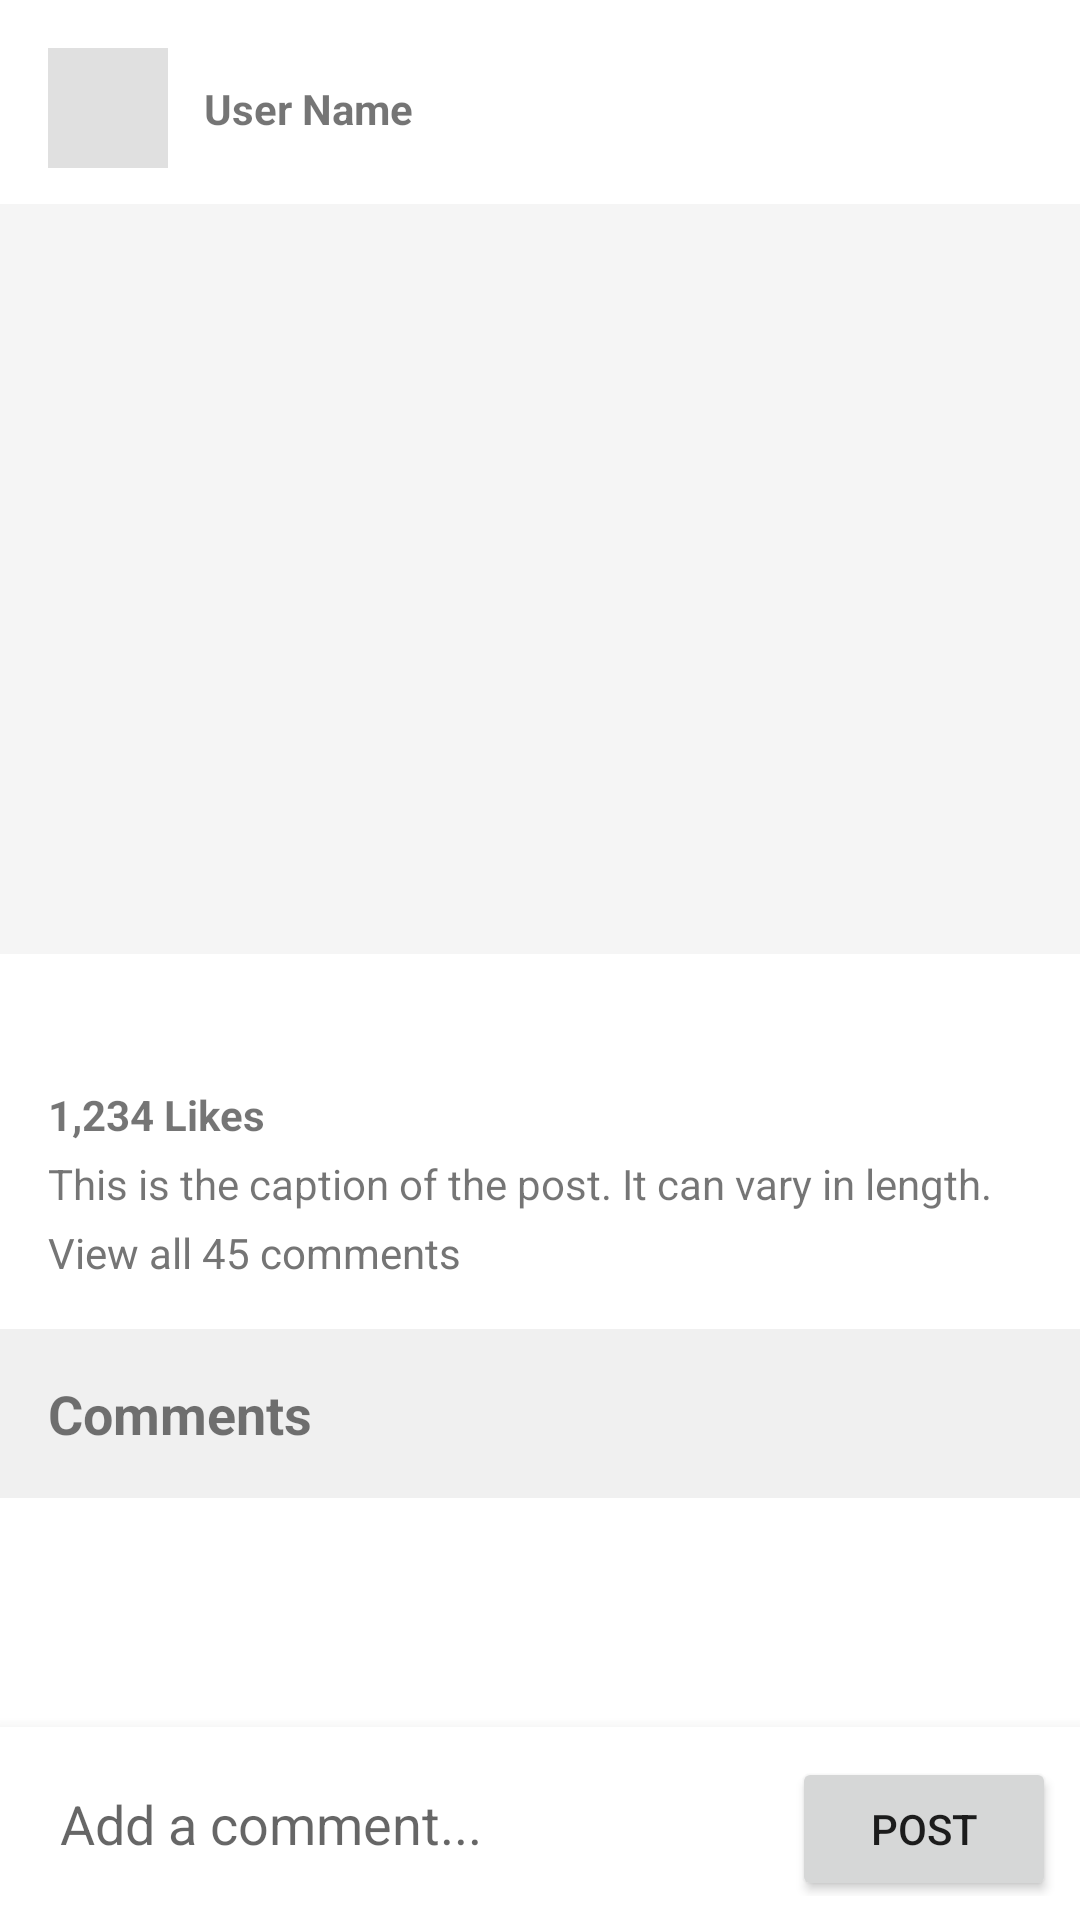

The Android layout XML behind this screen, and the referenced resources:
<!-- AndroidManifest.xml: application theme Theme.Connect -->
<!-- res/layout/fragment_post_detail.xml -->
<?xml version="1.0" encoding="utf-8"?>
<androidx.constraintlayout.widget.ConstraintLayout xmlns:android="http://schemas.android.com/apk/res/android"
    xmlns:app="http://schemas.android.com/apk/res-auto"
    xmlns:tools="http://schemas.android.com/tools"
    android:layout_width="match_parent"
    android:layout_height="match_parent">

    <androidx.core.widget.NestedScrollView
        android:id="@+id/scrollView"
        android:layout_width="match_parent"
        android:layout_height="0dp"
        app:layout_constraintBottom_toTopOf="@id/layout_comment_input"
        app:layout_constraintTop_toTopOf="parent">

        <LinearLayout
            android:layout_width="match_parent"
            android:layout_height="wrap_content"
            android:orientation="vertical">

            
            <include layout="@layout/item_post" />

            <TextView
                android:layout_width="match_parent"
                android:layout_height="wrap_content"
                android:padding="16dp"
                android:text="Comments"
                android:textStyle="bold"
                android:textSize="18sp"
                android:background="#F0F0F0"/>

            <androidx.recyclerview.widget.RecyclerView
                android:id="@+id/rv_comments"
                android:layout_width="match_parent"
                android:layout_height="wrap_content"
                android:nestedScrollingEnabled="false"
                tools:listitem="@layout/item_comment" />

        </LinearLayout>
    </androidx.core.widget.NestedScrollView>

    <LinearLayout
        android:id="@+id/layout_comment_input"
        android:layout_width="match_parent"
        android:layout_height="wrap_content"
        android:orientation="horizontal"
        android:padding="8dp"
        android:background="#FFFFFF"
        android:elevation="8dp"
        app:layout_constraintBottom_toBottomOf="parent">

        <EditText
            android:id="@+id/et_comment"
            android:layout_width="0dp"
            android:layout_height="wrap_content"
            android:layout_weight="1"
            android:hint="Add a comment..."
            android:padding="12dp"
            android:background="@drawable/ic_launcher_background"
            android:backgroundTint="#F0F0F0"/>

        <Button
            android:id="@+id/btn_post_comment"
            android:layout_width="wrap_content"
            android:layout_height="wrap_content"
            android:text="Post"
            android:layout_marginStart="8dp"/>
    </LinearLayout>

</androidx.constraintlayout.widget.ConstraintLayout>
<!-- res/layout/item_post.xml (included above) -->
<?xml version="1.0" encoding="utf-8"?>
<androidx.constraintlayout.widget.ConstraintLayout xmlns:android="http://schemas.android.com/apk/res/android"
    xmlns:app="http://schemas.android.com/apk/res-auto"
    android:layout_width="match_parent"
    android:layout_height="wrap_content"
    android:paddingBottom="16dp">

    <ImageView
        android:id="@+id/iv_avatar"
        android:layout_width="40dp"
        android:layout_height="40dp"
        android:layout_marginStart="16dp"
        android:layout_marginTop="16dp"
        android:background="#E0E0E0"
        app:layout_constraintStart_toStartOf="parent"
        app:layout_constraintTop_toTopOf="parent" />

    <TextView
        android:id="@+id/tv_username"
        android:layout_width="wrap_content"
        android:layout_height="wrap_content"
        android:layout_marginStart="12dp"
        android:text="User Name"
        android:textStyle="bold"
        app:layout_constraintStart_toEndOf="@id/iv_avatar"
        app:layout_constraintTop_toTopOf="@id/iv_avatar"
        app:layout_constraintBottom_toBottomOf="@id/iv_avatar"/>

    
    <ImageView
        android:id="@+id/iv_post_image"
        android:layout_width="match_parent"
        android:layout_height="250dp"
        android:layout_marginTop="12dp"
        android:scaleType="centerCrop"
        android:background="#F5F5F5"
        app:layout_constraintTop_toBottomOf="@id/iv_avatar" />

    
    <ImageView
        android:id="@+id/btn_like"
        android:layout_width="24dp"
        android:layout_height="24dp"
        android:layout_marginStart="16dp"
        android:layout_marginTop="12dp"
        android:src="@drawable/ic_launcher_foreground"
        app:tint="@android:color/black"
        app:layout_constraintStart_toStartOf="parent"
        app:layout_constraintTop_toBottomOf="@id/iv_post_image" />

    <ImageView
        android:id="@+id/btn_comment"
        android:layout_width="24dp"
        android:layout_height="24dp"
        android:layout_marginStart="16dp"
        android:src="@drawable/ic_launcher_foreground"
        app:tint="@android:color/black"
        app:layout_constraintStart_toEndOf="@id/btn_like"
        app:layout_constraintTop_toTopOf="@id/btn_like" />

    <TextView
        android:id="@+id/tv_likes"
        android:layout_width="wrap_content"
        android:layout_height="wrap_content"
        android:layout_marginStart="16dp"
        android:layout_marginTop="8dp"
        android:text="1,234 Likes"
        android:textStyle="bold"
        app:layout_constraintStart_toStartOf="parent"
        app:layout_constraintTop_toBottomOf="@id/btn_like" />

    <TextView
        android:id="@+id/tv_content"
        android:layout_width="0dp"
        android:layout_height="wrap_content"
        android:layout_marginTop="4dp"
        android:layout_marginEnd="16dp"
        android:text="This is the caption of the post. It can vary in length."
        app:layout_constraintEnd_toEndOf="parent"
        app:layout_constraintStart_toStartOf="@id/tv_likes"
        app:layout_constraintTop_toBottomOf="@id/tv_likes" />
        
    <TextView
        android:id="@+id/tv_comments"
        android:layout_width="wrap_content"
        android:layout_height="wrap_content"
        android:layout_marginTop="4dp"
        android:text="View all 45 comments"
        android:textColor="#757575"
        app:layout_constraintStart_toStartOf="@id/tv_content"
        app:layout_constraintTop_toBottomOf="@id/tv_content" />

</androidx.constraintlayout.widget.ConstraintLayout>
<!-- res/layout/item_comment.xml (included above) -->
<?xml version="1.0" encoding="utf-8"?>
<androidx.constraintlayout.widget.ConstraintLayout xmlns:android="http://schemas.android.com/apk/res/android"
    xmlns:app="http://schemas.android.com/apk/res-auto"
    android:layout_width="match_parent"
    android:layout_height="wrap_content"
    android:padding="8dp">

    <ImageView
        android:id="@+id/iv_avatar"
        android:layout_width="32dp"
        android:layout_height="32dp"
        android:background="#E0E0E0"
        app:layout_constraintStart_toStartOf="parent"
        app:layout_constraintTop_toTopOf="parent" />

    <TextView
        android:id="@+id/tv_username"
        android:layout_width="wrap_content"
        android:layout_height="wrap_content"
        android:layout_marginStart="8dp"
        android:text="User Name"
        android:textStyle="bold"
        android:textSize="12sp"
        app:layout_constraintStart_toEndOf="@id/iv_avatar"
        app:layout_constraintTop_toTopOf="@id/iv_avatar" />
        
    <TextView
        android:id="@+id/tv_timestamp"
        android:layout_width="wrap_content"
        android:layout_height="wrap_content"
        android:layout_marginStart="8dp"
        android:text="2h"
        android:textColor="#9E9E9E"
        android:textSize="12sp"
        app:layout_constraintStart_toEndOf="@id/tv_username"
        app:layout_constraintBaseline_toBaselineOf="@id/tv_username" />

    <TextView
        android:id="@+id/tv_content"
        android:layout_width="0dp"
        android:layout_height="wrap_content"
        android:layout_marginStart="8dp"
        android:text="Comment content..."
        android:textSize="14sp"
        app:layout_constraintEnd_toEndOf="parent"
        app:layout_constraintStart_toEndOf="@id/iv_avatar"
        app:layout_constraintTop_toBottomOf="@id/tv_username" />

</androidx.constraintlayout.widget.ConstraintLayout>
<!-- resources referenced by this layout -->
<resources>
  <style name="Theme.Connect" parent="Theme.MaterialComponents.DayNight.DarkActionBar">
          
          <item name="colorPrimary">@color/purple_500</item>
          <item name="colorPrimaryVariant">@color/purple_700</item>
          <item name="colorOnPrimary">@color/white</item>
          
          <item name="colorSecondary">@color/teal_200</item>
          <item name="colorSecondaryVariant">@color/teal_700</item>
          <item name="colorOnSecondary">@color/black</item>
          
          <item name="android:statusBarColor">?attr/colorPrimaryVariant</item>
          
      </style>
  <!-- not gathered from this repository: default colours our renderer supplied (Android Studio template values) -->
  <color name="purple_500">#FF6200EE</color>
  <color name="purple_700">#FF3700B3</color>
  <color name="teal_200">#FF03DAC5</color>
  <color name="teal_700">#FF018786</color>
  <color name="black">#FF000000</color>
  <color name="white">#FFFFFFFF</color>
</resources>
